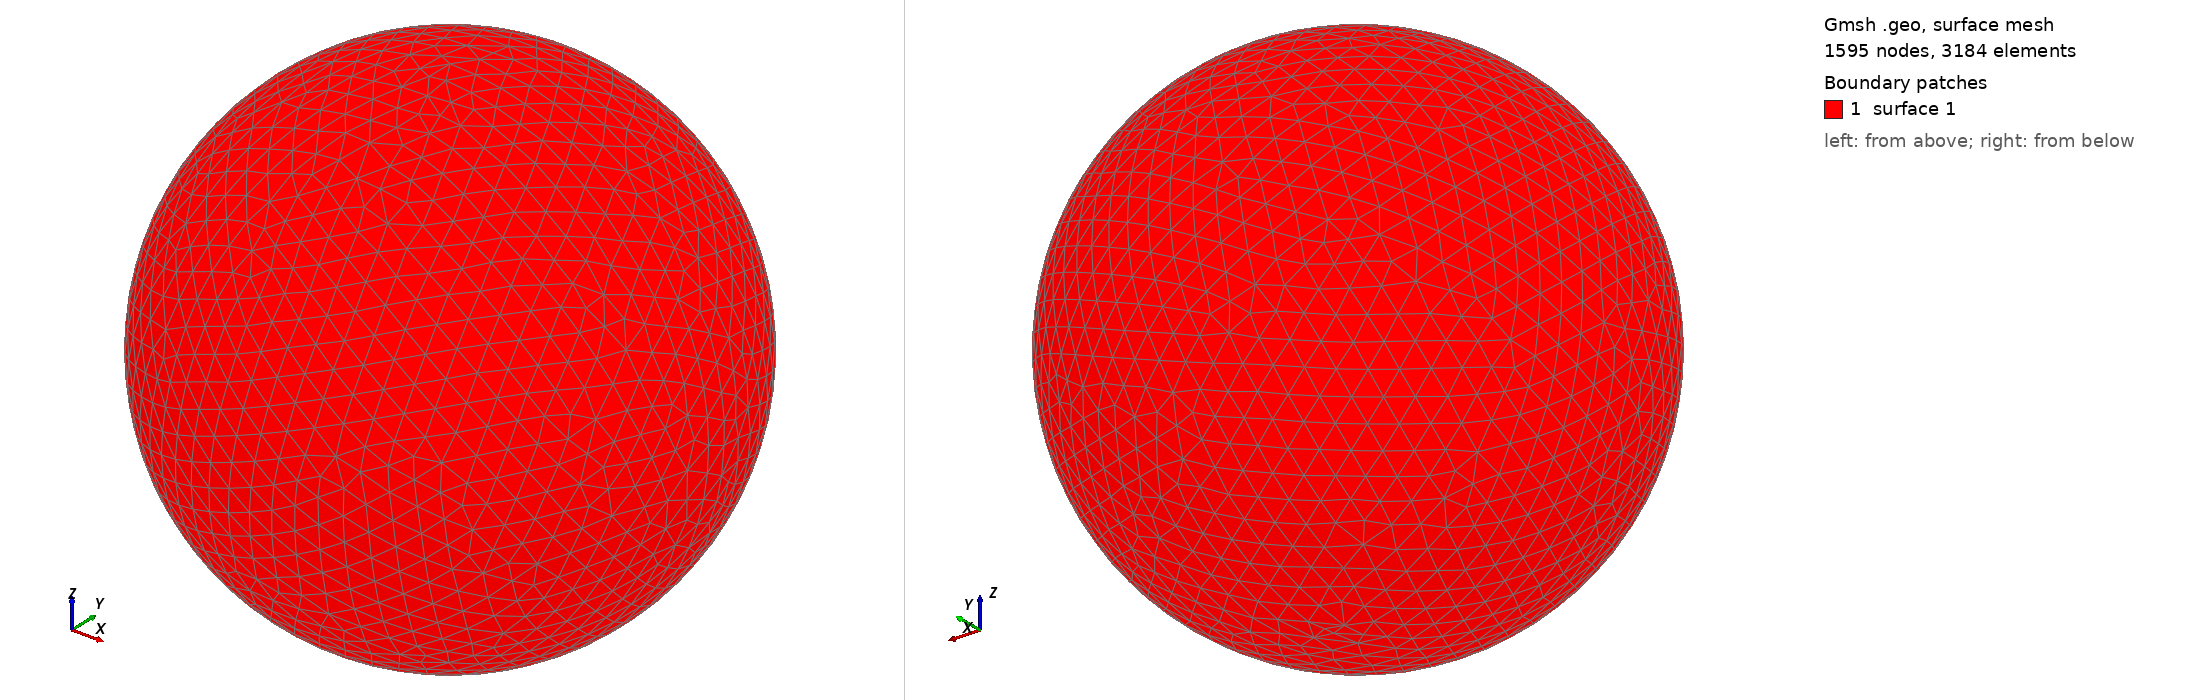

Gmsh geometry script, surface-meshed: 1595 nodes, 3184 surface elements. Boundary patches (legend numbers): 1 surface 1. Left view from above one corner, right view from below the opposite corner. The script declares no physical surfaces, so the legend lists its geometric surfaces. The drawing asked Gmsh for element sizes between 1% and 20% of the model's largest extent; the script's own settings can give other sizes.

=== shot2534.geo (drawn) ===
SetFactory("OpenCASCADE");
Point(1) = {0,0,0,0};
Sphere(1) = {0,0,0,0.57970000};
MeshSize{ PointsOf{ Surface{:}; } } = 0.057970000;
Mesh.ElementOrder=1;
Mesh.Format=39;
